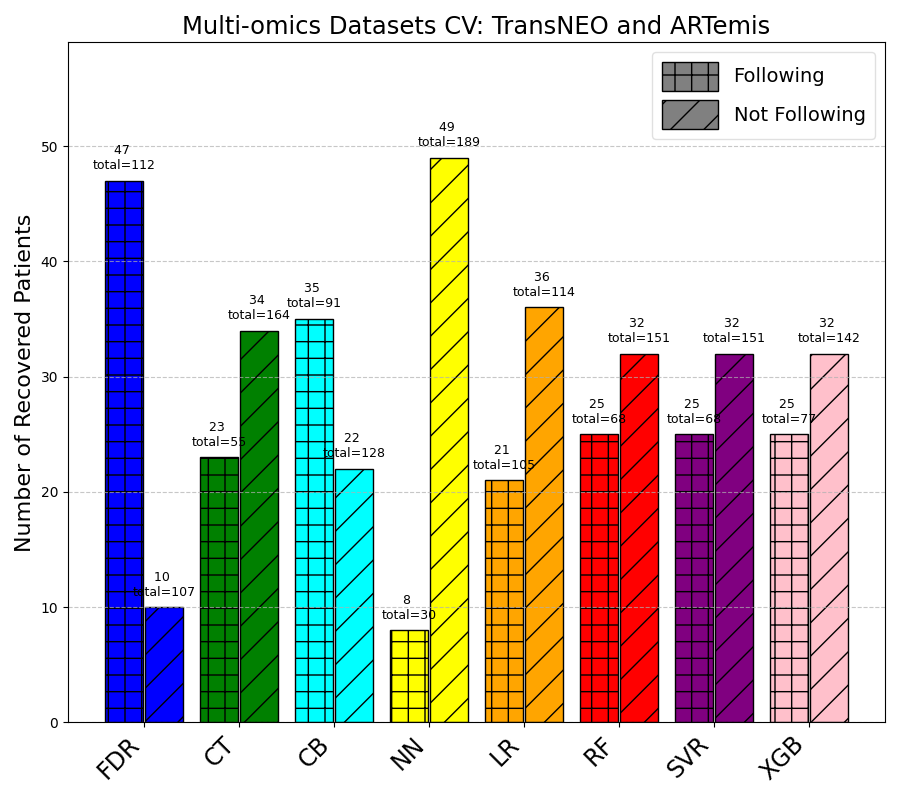

Values plotted in this chart, from the file beside it:
Method, NotFollowing_Count, Following_Count, NotFollowing_Recovery, Following_Recovery
CB, 128, 91, 22, 35
CT, 164, 55, 34, 23
FDR, 107, 112, 10, 47
LR, 114, 105, 36, 21
NN, 189, 30, 49, 8
RF, 151, 68, 32, 25
SVR, 151, 68, 32, 25
XGB, 142, 77, 32, 25
